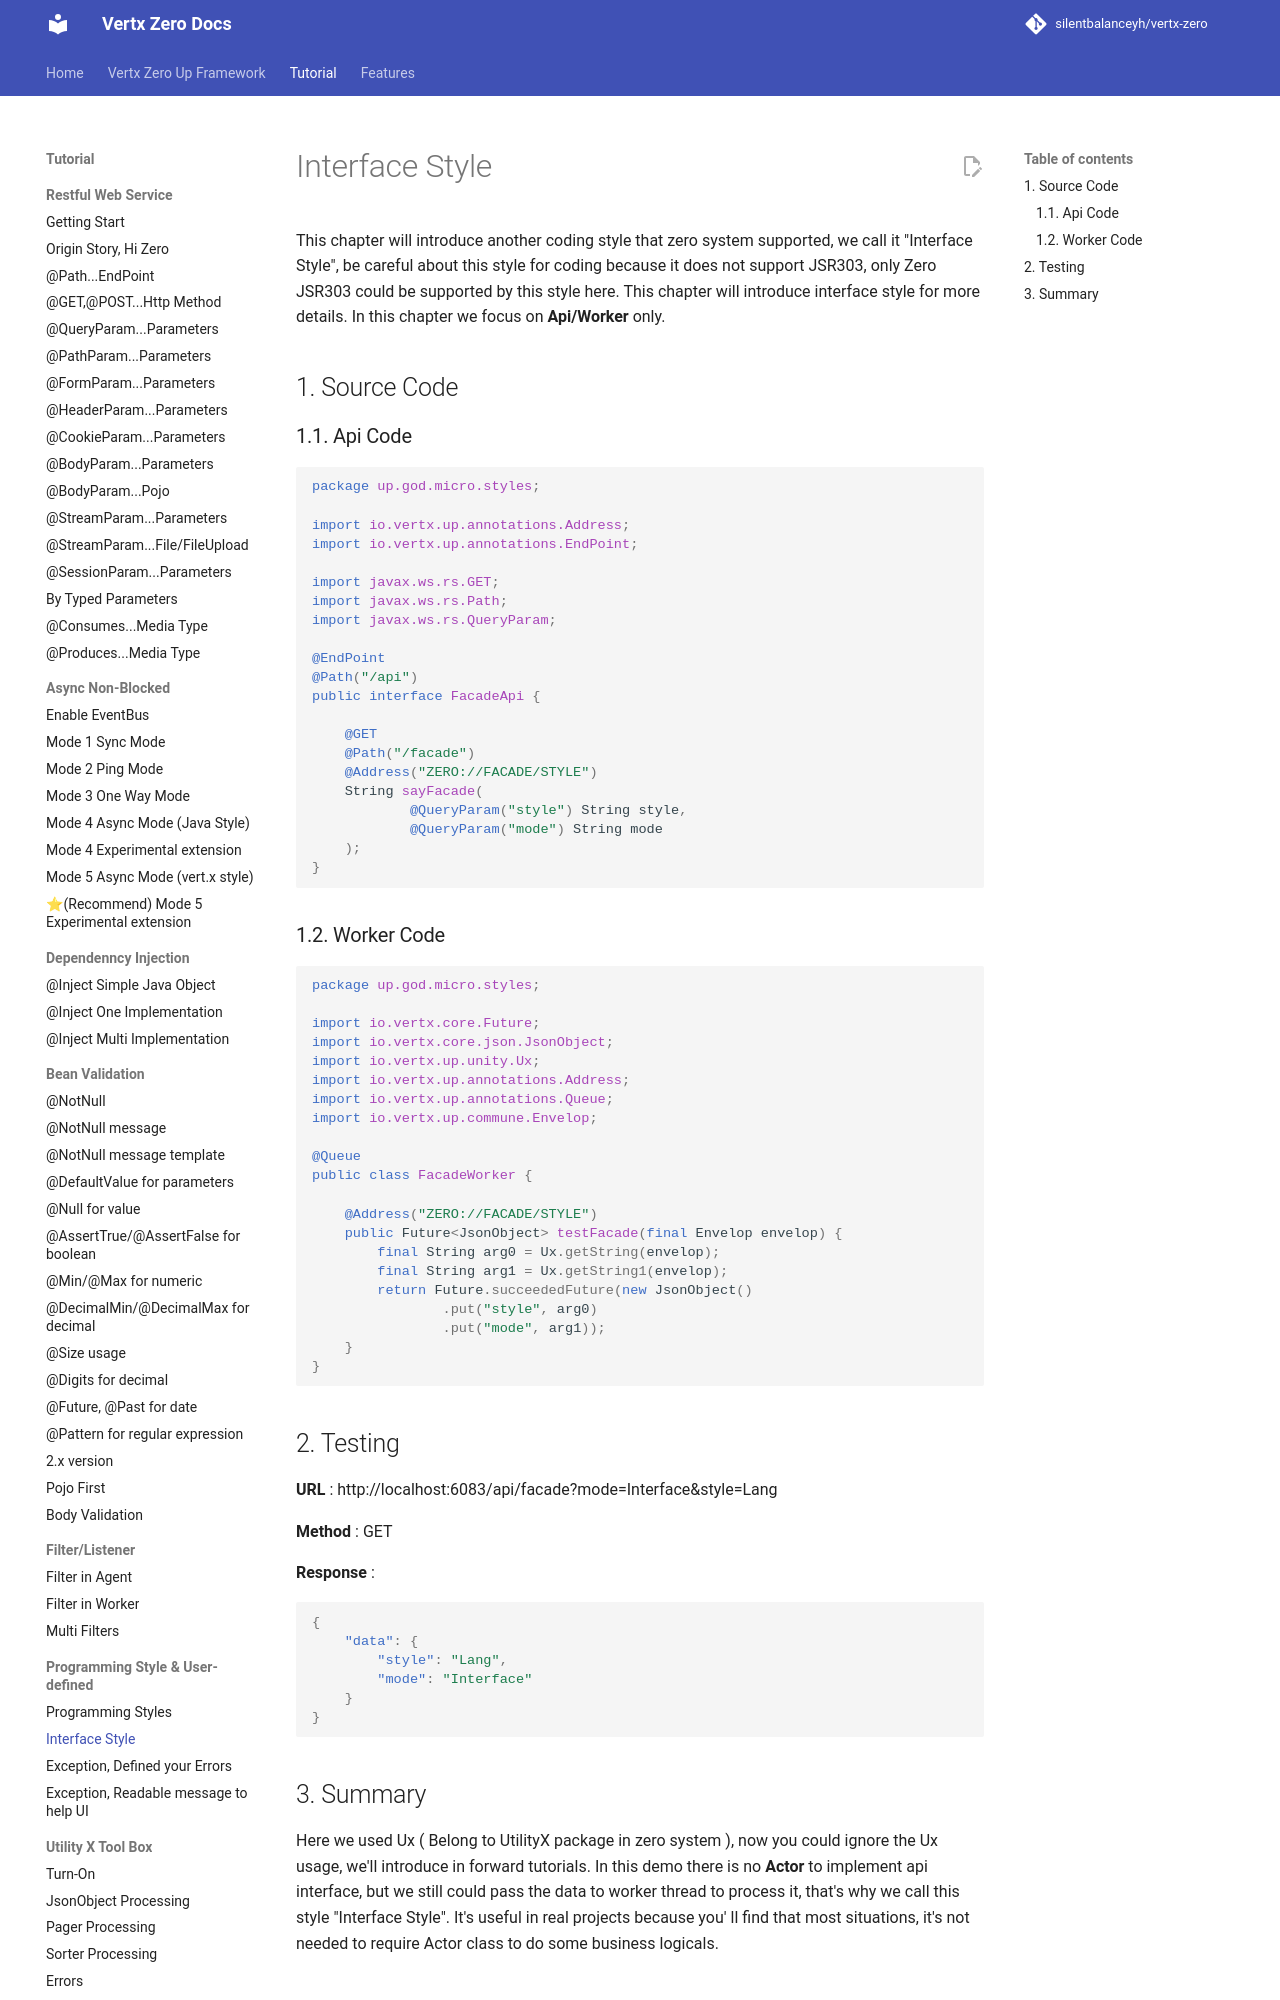

repository: silentbalanceyh/vertx-zero · page: vertx-zero-tutorial/d10044-recommend-interface-mode-only/index.html · generator: jekyll

# Interface Style

This chapter will introduce another coding style that zero system supported, we call it "Interface Style", be careful
about this style for coding because it does not support JSR303, only Zero JSR303 could be supported by this style here.
This chapter will introduce interface style for more details. In this chapter we focus on **Api/Worker** only.

## 1. Source Code

### 1.1. Api Code

```java
package up.god.micro.styles;

import io.vertx.up.annotations.Address;
import io.vertx.up.annotations.EndPoint;

import javax.ws.rs.GET;
import javax.ws.rs.Path;
import javax.ws.rs.QueryParam;

@EndPoint
@Path("/api")
public interface FacadeApi {

    @GET
    @Path("/facade")
    @Address("ZERO://FACADE/STYLE")
    String sayFacade(
            @QueryParam("style") String style,
            @QueryParam("mode") String mode
    );
}
```
